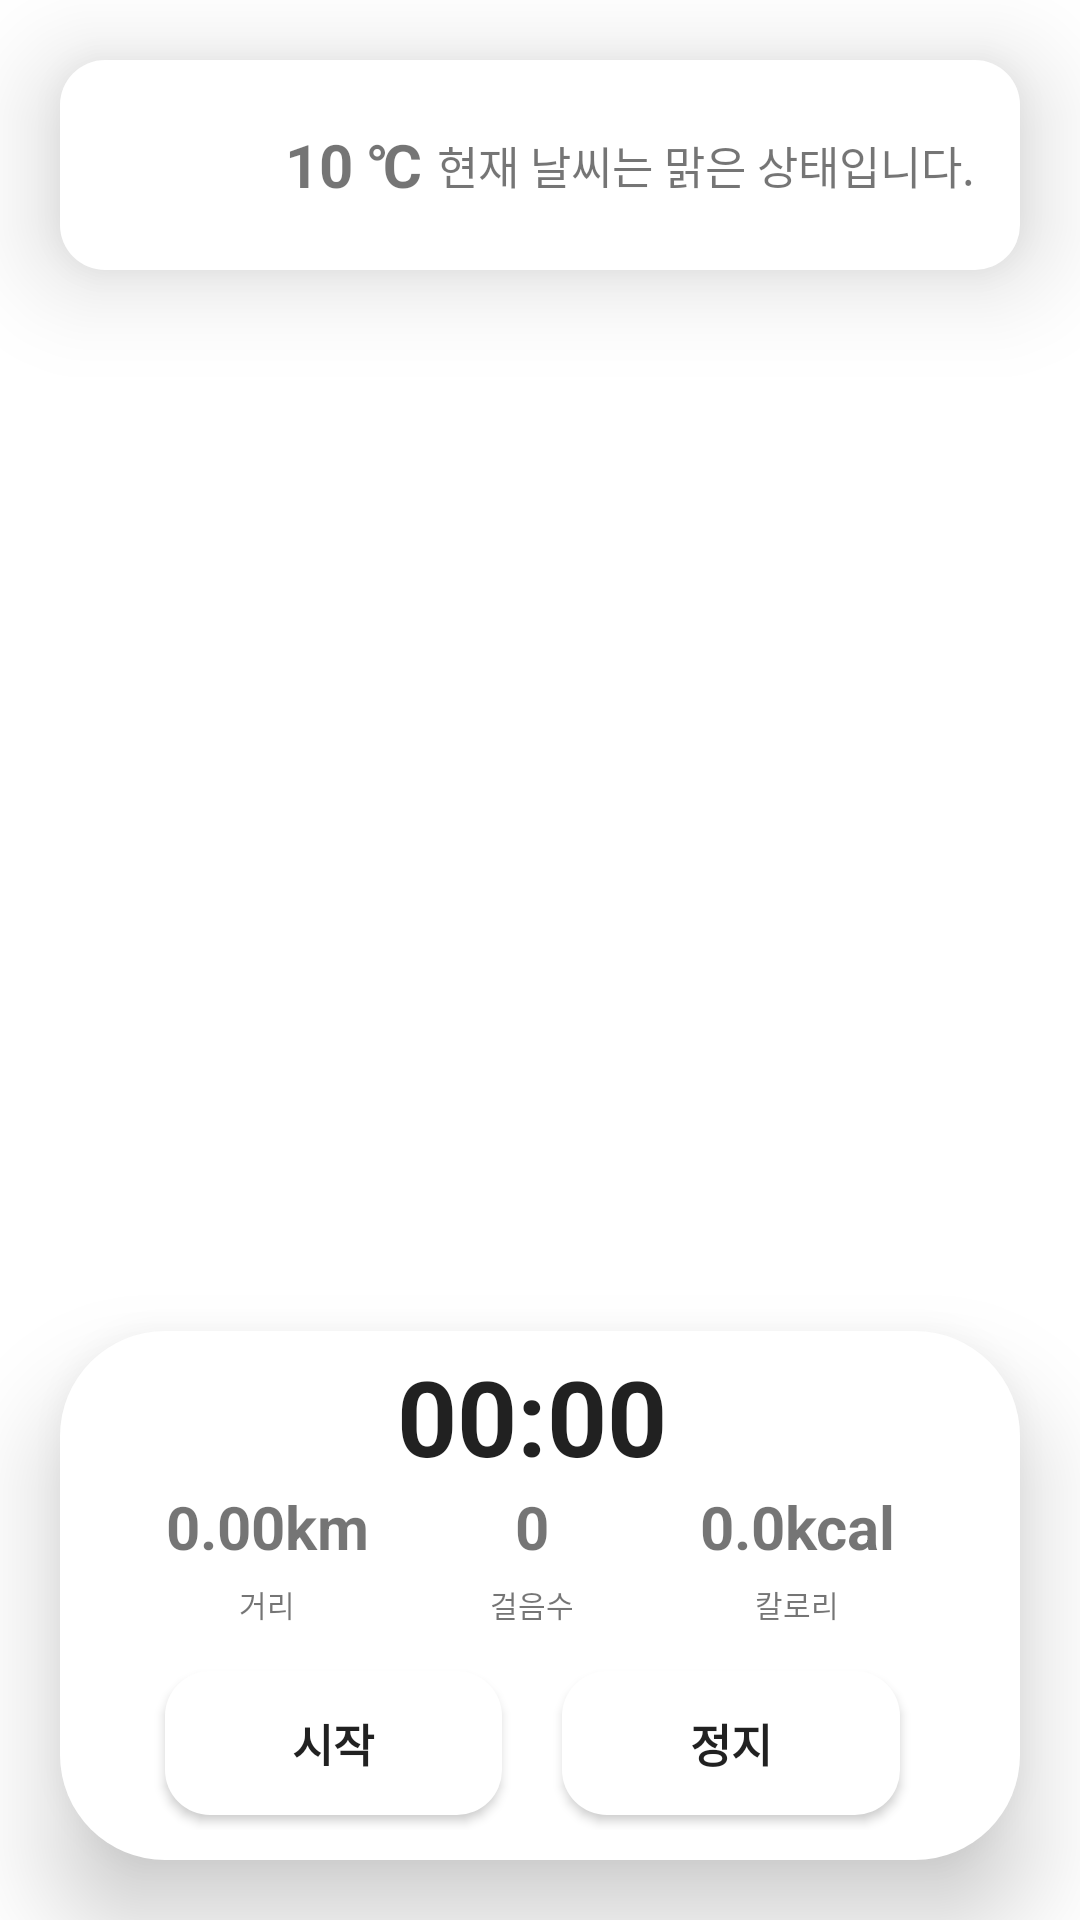

Layout XML and referenced resources for this Android screen:
<!-- AndroidManifest.xml: application theme Theme.HealthApplication -->
<!-- res/layout/activity_run.xml -->
<?xml version="1.0" encoding="utf-8"?>
<FrameLayout
    xmlns:android="http://schemas.android.com/apk/res/android"
    android:layout_width="match_parent"
    android:layout_height="match_parent">

    <LinearLayout
        android:id="@+id/linearLayoutTmap"
        android:layout_width="match_parent"
        android:layout_height="match_parent"
        android:orientation="vertical">
    </LinearLayout>

    
    <LinearLayout
        android:layout_width="match_parent"
        android:layout_height="wrap_content"
        android:layout_marginTop="20dp"
        android:layout_marginLeft="20dp"
        android:layout_marginRight="20dp"
        android:background="@drawable/radius_bottom_navi"
        android:orientation="vertical"
        android:elevation="20dp">

        <LinearLayout
            android:layout_width="match_parent"
            android:layout_height="wrap_content"
            android:layout_marginLeft="15dp"
            android:layout_marginRight="15dp"
            android:orientation="horizontal">

            <ImageView
                android:id="@+id/ivWeather"
                android:layout_width="50dp"
                android:layout_height="50dp"
                android:layout_marginTop="10dp"
                android:layout_marginBottom="10dp" />

            <TextView
                android:id="@+id/tvTemperatures"
                android:layout_width="wrap_content"
                android:layout_height="wrap_content"
                android:layout_gravity="center"
                android:layout_marginLeft="10dp"
                android:text="10 ℃"
                android:textSize="20dp"
                android:textStyle="bold" />

            <TextView
                android:id="@+id/tvWeather"
                android:layout_width="match_parent"
                android:layout_height="wrap_content"
                android:layout_gravity="center"
                android:gravity="right"
                android:text="현재 날씨는 맑은 상태입니다."
                android:textSize="15dp"/>
        </LinearLayout>
    </LinearLayout>

    
    <LinearLayout
        android:layout_width="match_parent"
        android:layout_height="wrap_content"
        android:background="@drawable/radius_bottom"
        android:layout_gravity="bottom"
        android:orientation="vertical"
        android:layout_margin="20dp"
        android:elevation="20dp">

        <Chronometer
            android:id="@+id/chrono"
            android:layout_width="wrap_content"
            android:layout_height="wrap_content"
            android:layout_gravity="center"
            android:textStyle="bold"
            android:textSize="35sp"/>

        <LinearLayout
            android:layout_width="match_parent"
            android:layout_height="wrap_content"
            android:layout_marginLeft="10dp"
            android:layout_marginRight="10dp"
            android:layout_marginBottom="5dp"
            android:orientation="horizontal">
            
            <TextView
                android:id="@+id/tvDistance"
                android:layout_width="30dp"
                android:layout_height="wrap_content"
                android:text="0.00km"
                android:textSize="20sp"
                android:textStyle="bold"
                android:layout_weight="1"
                android:gravity="center"/>
            
            <TextView
                android:id="@+id/tvStepCount"
                android:layout_width="30dp"
                android:layout_height="wrap_content"
                android:text="0"
                android:textSize="20sp"
                android:textStyle="bold"
                android:layout_weight="1"
                android:gravity="center"/>
            
            <TextView
                android:id="@+id/tvKcal"
                android:layout_width="30dp"
                android:layout_height="wrap_content"
                android:text="0.0kcal"
                android:textSize="20sp"
                android:textStyle="bold"
                android:layout_weight="1"
                android:gravity="center"/>
        </LinearLayout>

        <LinearLayout
            android:layout_width="match_parent"
            android:layout_height="wrap_content"
            android:orientation="horizontal"
            android:layout_marginLeft="10dp"
            android:layout_marginRight="10dp"
            android:layout_marginBottom="10dp">
            
            <TextView
                android:layout_width="30dp"
                android:layout_height="wrap_content"
                android:text="거리"
                android:textSize="10sp"
                android:layout_weight="1"
                android:gravity="center"/>
            
            <TextView
                android:layout_width="30dp"
                android:layout_height="wrap_content"
                android:text="걸음수"
                android:textSize="10sp"
                android:layout_weight="1"
                android:gravity="center"/>
            
            <TextView
                android:layout_width="30dp"
                android:layout_height="wrap_content"
                android:text="칼로리"
                android:textSize="10sp"
                android:layout_weight="1"
                android:gravity="center"/>

        </LinearLayout>

        
        <LinearLayout
            android:layout_width="match_parent"
            android:layout_height="wrap_content"
            android:orientation="horizontal"
            android:layout_marginBottom="5dp"
            android:layout_marginRight="10dp"
            android:layout_marginLeft="10dp">
            <Button
                android:id="@+id/startBtn"
                android:layout_width="wrap_content"
                android:layout_height="wrap_content"
                android:layout_weight="1"
                android:layout_marginLeft="10dp"
                android:layout_marginRight="10dp"
                android:layout_marginBottom="5dp"
                android:layout_marginTop="5dp"
                android:textStyle="bold"
                android:textSize="15sp"
                android:background="@drawable/radius_bottom_navi"
                android:elevation="20dp"
                android:text="시작"/>
            <Button
                android:id="@+id/stopBtn"
                android:layout_width="wrap_content"
                android:layout_height="wrap_content"
                android:layout_weight="1"
                android:layout_marginLeft="10dp"
                android:layout_marginRight="10dp"
                android:layout_marginBottom="5dp"
                android:layout_marginTop="5dp"
                android:textStyle="bold"
                android:textSize="15sp"
                android:background="@drawable/radius_bottom_navi"
                android:elevation="20dp"
                android:text="정지"/>
        </LinearLayout>
    </LinearLayout>
</FrameLayout>
<!-- resources referenced by this layout -->
<resources>
  <!-- drawable radius_bottom (drawable) -->
  <?xml version="1.0" encoding="UTF-8"?>
  <shape xmlns:tools="http://schemas.android.com/tools"
      xmlns:android="http://schemas.android.com/apk/res/android"
      tools:ignore="MissingDefaultResource">
      
      <solid
          android:color="@color/white" />
      <padding
          android:left="45px"
          android:top="15px"
          android:right="60px"
          android:bottom="15px" />
      <corners
          android:topLeftRadius="35dp"
          android:topRightRadius="35dp"
          android:bottomRightRadius="35dp"
          android:bottomLeftRadius="35dp"/>
  </shape>
  <!-- drawable radius_bottom_navi (drawable) -->
  <?xml version="1.0" encoding="utf-8"?>
  <shape xmlns:android="http://schemas.android.com/apk/res/android"
      android:padding="10dp"
      android:shape="rectangle" >
      <solid android:color="@color/white" />
      <corners
          android:bottomLeftRadius="15dp"
          android:bottomRightRadius="15dp"
          android:topLeftRadius="15dp"
          android:topRightRadius="15dp" />
  
  </shape>
  <style name="Theme.HealthApplication" parent="Theme.MaterialComponents.DayNight.DarkActionBar">
          
          <item name="colorPrimary">#3755BE</item>
          <item name="colorPrimaryVariant">@color/purple_700</item>
          <item name="colorOnPrimary">@color/white</item>
          
          <item name="colorSecondary">@color/teal_200</item>
          <item name="colorSecondaryVariant">@color/teal_700</item>
          <item name="colorOnSecondary">@color/black</item>
          
          <item name="android:statusBarColor" tools:targetApi="l">?attr/colorPrimaryVariant</item>
          
          
          <item name="windowNoTitle">true</item>
      </style>
  <color name="white">#FFFFFFFF</color>
  <color name="purple_700">#FF3700B3</color>
  <color name="teal_200">#FF03DAC5</color>
  <color name="teal_700">#FF018786</color>
  <color name="black">#FF000000</color>
</resources>
